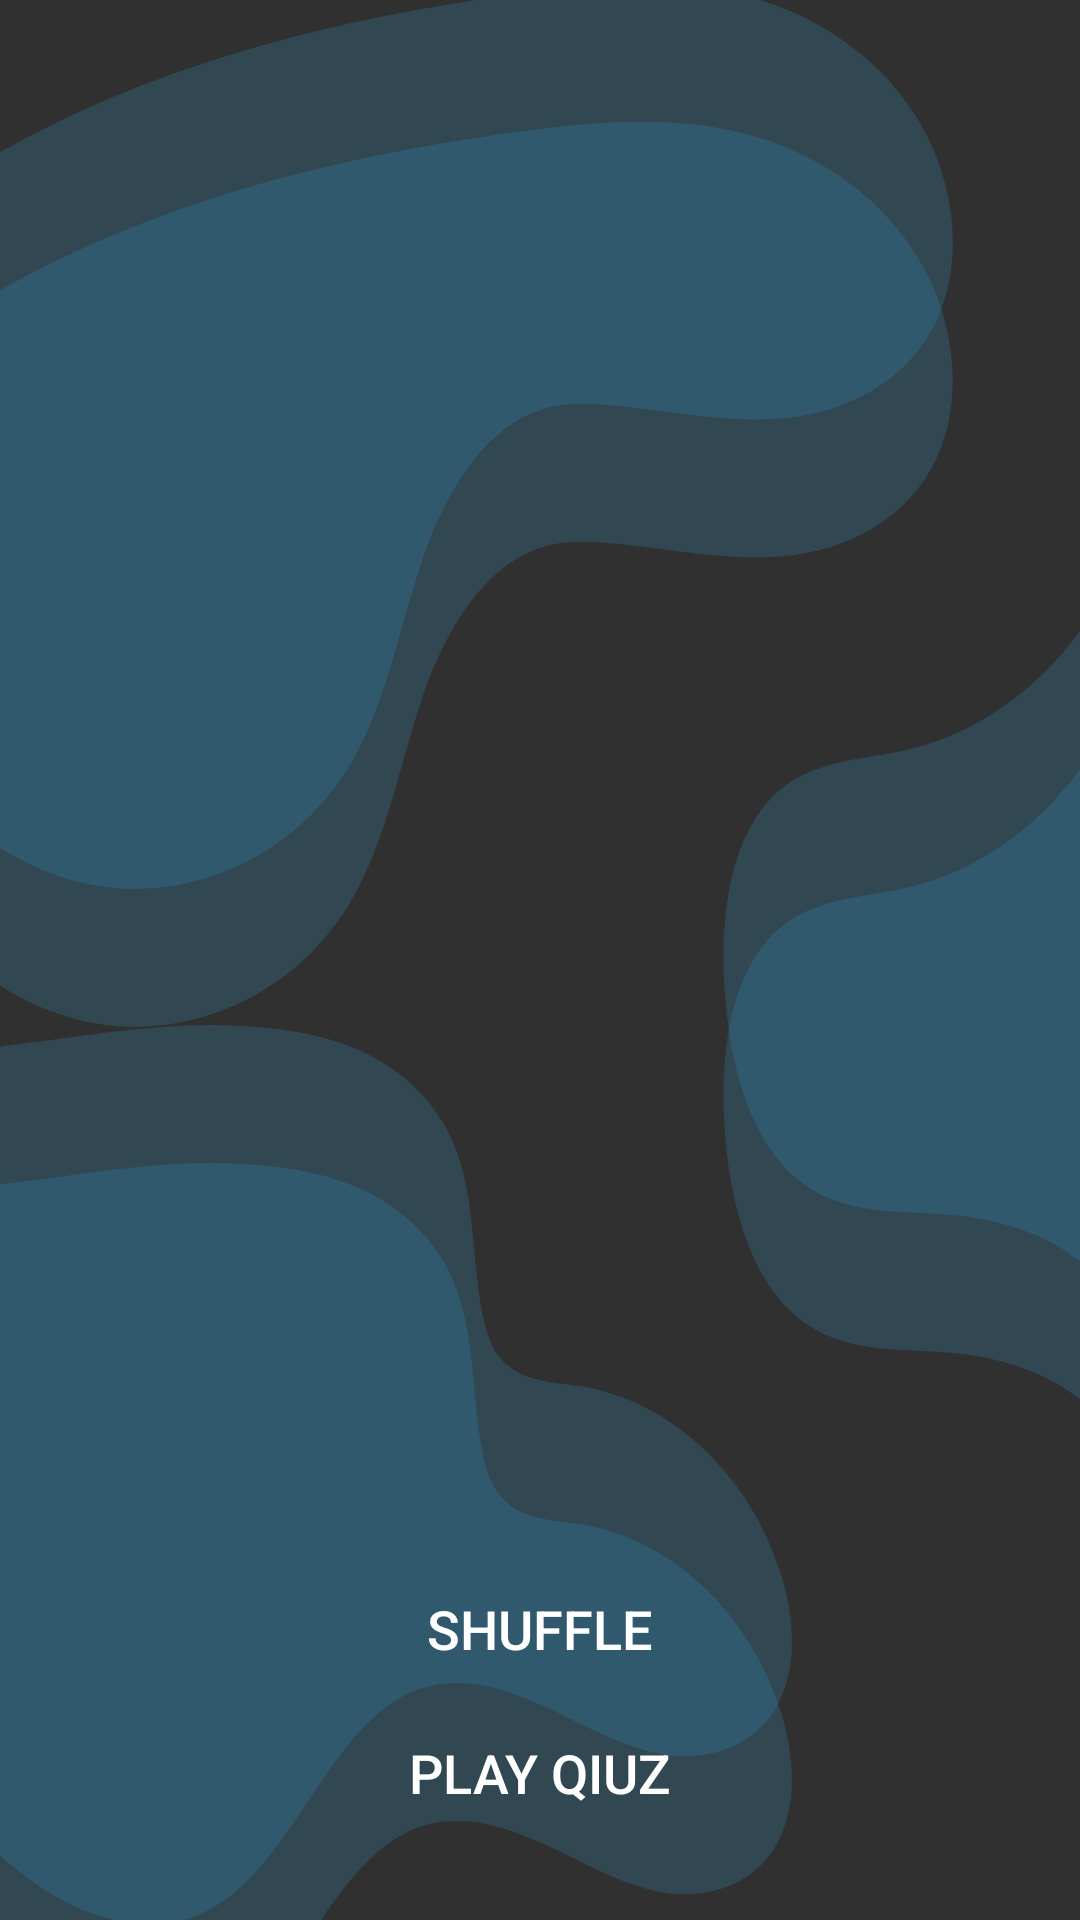

Reconstruct the res/layout file that produces this screen, plus the resources it refers to.
<!-- AndroidManifest.xml: application theme AppTheme -->
<!-- res/layout/quiz_word_list_activity.xml -->
<?xml version="1.0" encoding="utf-8"?>
<layout xmlns:android="http://schemas.android.com/apk/res/android"
    xmlns:app="http://schemas.android.com/apk/res-auto"
    xmlns:tools="http://schemas.android.com/tools">

    <data>
        <variable
            name="viewModel"
            type="com.oopcourse.vocabliz.ui.wordlist.QuizWordListViewModel" />
    </data>


    <LinearLayout
        android:layout_width="match_parent"
        android:layout_height="match_parent"
        android:gravity="center"
        android:orientation="vertical"
        tools:context=".ui.wordlist.QuizWordListActivity"
        android:background="@drawable/background_test">


        <androidx.recyclerview.widget.RecyclerView
            android:id="@+id/word_list"
            android:layout_width="wrap_content"
            android:layout_height="640dp"
            android:layout_marginTop="25dp"
            android:layout_weight="5"
            app:layoutManager="androidx.recyclerview.widget.LinearLayoutManager" />

        <LinearLayout
            android:layout_width="match_parent"
            android:layout_height="wrap_content"
            android:layout_marginTop="50dp"
            android:layout_weight="0"
            android:gravity="center"
            android:orientation="vertical">

            <Button
                android:id="@+id/shuffleButton"
                android:layout_width="150dp"
                android:layout_height="wrap_content"
                android:layout_marginTop="18dp"
                android:text="@string/shuffle"
                android:textSize="18sp" />

            <Button
                android:id="@+id/playQuiz"
                android:layout_width="150dp"
                android:layout_height="wrap_content"
                android:layout_marginBottom="25dp"
                android:text="@string/play_qiuz"
                android:textSize="18sp" />
        </LinearLayout>
    </LinearLayout>

</layout>
<!-- resources referenced by this layout -->
<resources>
  <!-- drawable background_test: vector/xml drawable (drawable, 3610 chars, omitted) -->
  <string name="play_qiuz">PLAY QIUZ</string>
  <string name="shuffle">shuffle</string>
  <style name="AppTheme" parent="Theme.Design">
      
          <item name="buttonStyle">@style/Widget.AppCompat.Button.Borderless</item>
      </style>
</resources>
